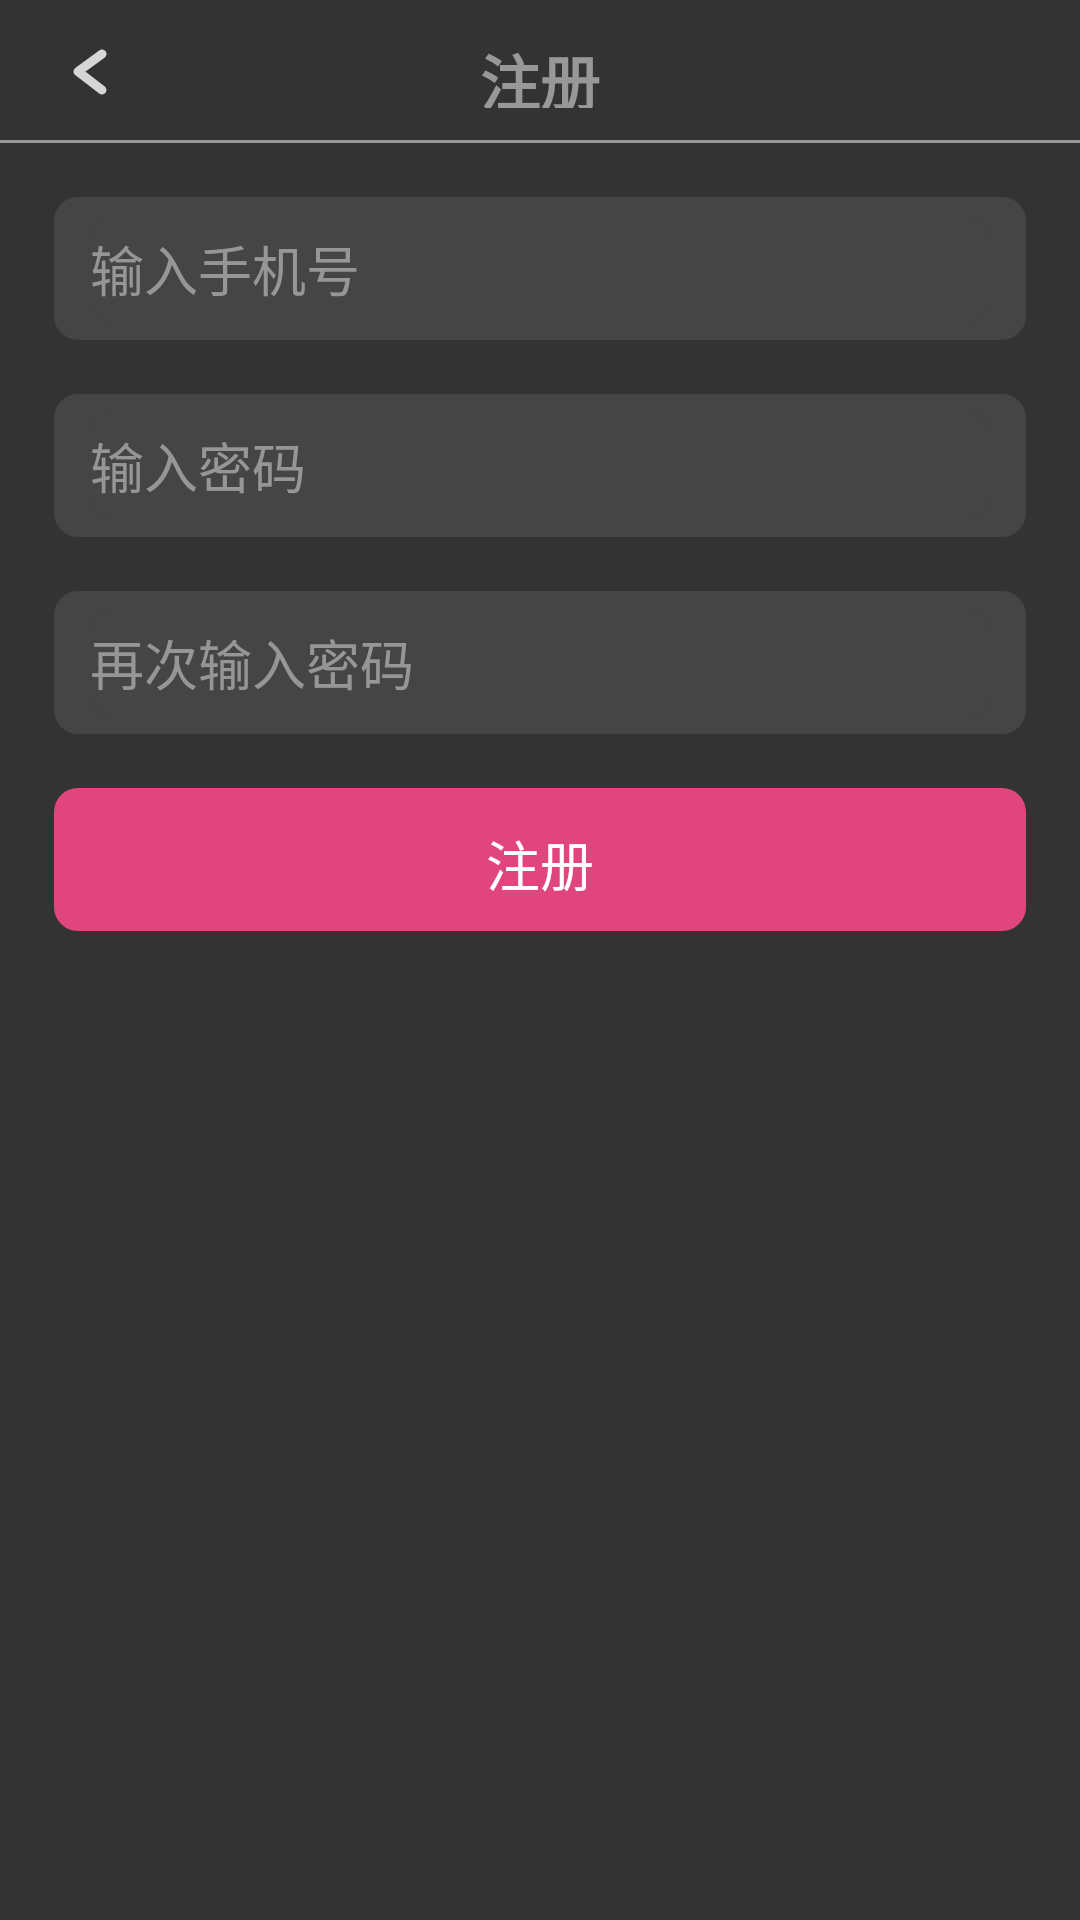

Write the Android layout XML for this screen, with the resource values it uses.
<!-- AndroidManifest.xml: application theme Theme.Blog -->
<!-- res/layout/activity_register.xml -->
<?xml version="1.0" encoding="utf-8"?>
<androidx.constraintlayout.widget.ConstraintLayout xmlns:android="http://schemas.android.com/apk/res/android"
    xmlns:app="http://schemas.android.com/apk/res-auto"
    android:id="@+id/main"
    android:layout_width="match_parent"
    android:layout_height="match_parent"
    >

    <TextView
        android:id="@+id/text_title_bar"
        android:layout_width="72dp"
        android:layout_height="24dp"
        android:textSize="20sp"
        android:text="注册"
        android:textColor="@color/white"
        android:alpha="0.5"
        android:textStyle="bold"
        android:gravity="center"
        android:layout_marginTop="12dp"
        app:layout_constraintTop_toTopOf="parent"
        app:layout_constraintStart_toStartOf="parent"
        app:layout_constraintEnd_toEndOf="parent"
        />

    <ImageView
        android:id="@+id/ic_back"
        android:layout_width="24dp"
        android:layout_height="24dp"
        android:src="@drawable/ic_back"
        android:layout_marginTop="12dp"
        android:layout_marginStart="18dp"
        app:layout_constraintTop_toTopOf="parent"
        app:layout_constraintStart_toStartOf="parent"
        />

    <View
        android:id="@+id/line_title_bar"
        android:layout_width="0dp"
        android:layout_height="1dp"
        android:background="@color/white"
        android:alpha="0.5"
        android:layout_marginBottom="-12dp"
        app:layout_constraintBottom_toBottomOf="@+id/text_title_bar"
        app:layout_constraintStart_toStartOf="parent"
        app:layout_constraintEnd_toEndOf="parent"
        />

    <View
        android:id="@+id/bg_phone_number"
        android:layout_width="0dp"
        android:layout_height="0dp"
        android:background="@drawable/bg_light_gray_r8dp"
        android:layout_marginStart="18dp"
        android:layout_marginEnd="18dp"
        android:layout_marginTop="18dp"
        android:layout_marginBottom="-6dp"
        app:layout_constraintTop_toBottomOf="@+id/line_title_bar"
        app:layout_constraintBottom_toBottomOf="@+id/editText_phone_number"
        app:layout_constraintStart_toStartOf="parent"
        app:layout_constraintEnd_toEndOf="parent"
        />

    <EditText
        android:id="@+id/editText_phone_number"
        android:layout_width="0dp"
        android:layout_height="36dp"
        android:textSize="18sp"
        android:background="@drawable/bg_light_gray_r8dp"
        android:textColor="@color/white"
        android:alpha="0.6"
        android:gravity="center_vertical"
        android:layout_marginStart="12dp"
        android:layout_marginEnd="12dp"
        android:layout_marginTop="6dp"
        android:inputType="phone"
        android:hint="输入手机号"
        android:maxLength="11"
        android:textColorHint="@color/deep_white"
        app:layout_constraintTop_toTopOf="@+id/bg_phone_number"
        app:layout_constraintStart_toStartOf="@+id/bg_phone_number"
        app:layout_constraintEnd_toEndOf="@+id/bg_phone_number"
        />

    <View
        android:id="@+id/bg_password"
        android:layout_width="0dp"
        android:layout_height="0dp"
        android:background="@drawable/bg_light_gray_r8dp"
        android:layout_marginTop="18dp"
        android:layout_marginStart="18dp"
        android:layout_marginEnd="18dp"
        android:layout_marginBottom="-6dp"
        app:layout_constraintTop_toBottomOf="@+id/bg_phone_number"
        app:layout_constraintBottom_toBottomOf="@+id/editText_password"
        app:layout_constraintStart_toStartOf="parent"
        app:layout_constraintEnd_toEndOf="parent"
        >
    </View>

    <EditText
        android:id="@+id/editText_password"
        android:layout_width="0dp"
        android:layout_height="36dp"
        android:textSize="18sp"
        android:background="@drawable/bg_light_gray_r8dp"
        android:textColor="@color/white"
        android:alpha="0.6"
        android:gravity="center_vertical"
        android:layout_marginStart="12dp"
        android:layout_marginEnd="12dp"
        android:layout_marginTop="6dp"
        android:inputType="textPassword"
        android:hint="输入密码"
        android:textColorHint="@color/deep_white"
        app:layout_constraintTop_toTopOf="@+id/bg_password"
        app:layout_constraintStart_toStartOf="@+id/bg_phone_number"
        app:layout_constraintEnd_toEndOf="@+id/bg_password"
        />

    <View
        android:id="@+id/bg_re_password"
        android:layout_width="0dp"
        android:layout_height="0dp"
        android:background="@drawable/bg_light_gray_r8dp"
        android:layout_marginTop="18dp"
        android:layout_marginStart="18dp"
        android:layout_marginEnd="18dp"
        android:layout_marginBottom="-6dp"
        app:layout_constraintTop_toBottomOf="@+id/bg_password"
        app:layout_constraintBottom_toBottomOf="@+id/edit_text_re_password"
        app:layout_constraintStart_toStartOf="parent"
        app:layout_constraintEnd_toEndOf="parent"
        >
    </View>

    <EditText
        android:id="@+id/edit_text_re_password"
        android:layout_width="0dp"
        android:layout_height="36dp"
        android:textSize="18sp"
        android:background="@drawable/bg_light_gray_r8dp"
        android:textColor="@color/white"
        android:alpha="0.6"
        android:gravity="center_vertical"
        android:layout_marginStart="12dp"
        android:layout_marginEnd="12dp"
        android:layout_marginTop="6dp"
        android:inputType="textPassword"
        android:hint="再次输入密码"
        android:textColorHint="@color/deep_white"
        app:layout_constraintTop_toTopOf="@+id/bg_re_password"
        app:layout_constraintStart_toStartOf="@+id/bg_phone_number"
        app:layout_constraintEnd_toEndOf="@+id/bg_re_password"
        />

    <View
        android:id="@+id/btn_register"
        android:layout_width="0dp"
        android:layout_height="0dp"
        android:background="@drawable/btn_pink_r8dp"
        android:layout_marginTop="18dp"
        android:layout_marginStart="18dp"
        android:layout_marginEnd="18dp"
        android:layout_marginBottom="-12dp"
        app:layout_constraintTop_toBottomOf="@+id/bg_re_password"
        app:layout_constraintBottom_toBottomOf="@+id/text_register"
        app:layout_constraintStart_toStartOf="parent"
        app:layout_constraintEnd_toEndOf="parent"
        />

    <TextView
        android:id="@+id/text_register"
        android:layout_width="120dp"
        android:layout_height="24dp"
        android:gravity="center"
        android:textSize="18sp"
        android:textColor="@color/white"
        android:text="注册"
        android:layout_marginTop="12dp"
        app:layout_constraintTop_toTopOf="@+id/btn_register"
        app:layout_constraintStart_toStartOf="@+id/btn_register"
        app:layout_constraintEnd_toEndOf="@+id/btn_register"
        />

</androidx.constraintlayout.widget.ConstraintLayout>
<!-- resources referenced by this layout -->
<resources>
  <color name="deep_white">#FFCCCCCC</color>
  <color name="white">#FFFFFFFF</color>
  <!-- drawable bg_light_gray_r8dp (drawable) -->
  <?xml version="1.0" encoding="utf-8"?>
  <shape xmlns:android="http://schemas.android.com/apk/res/android"
      android:shape="rectangle">
      <solid android:color="@color/light_gray" />
      <corners
          android:radius="8dp"/>
  </shape>
  <!-- drawable btn_pink_r8dp (drawable) -->
  <?xml version="1.0" encoding="utf-8"?>
  <selector xmlns:android="http://schemas.android.com/apk/res/android">
  <item android:state_pressed="true">
      <shape
          android:shape="rectangle">
          <solid android:color="@color/deep_pink" />
          <corners
              android:radius="8dp" />
      </shape>
  </item>
  <item>
      <shape
          android:shape="rectangle">
          <solid android:color="@color/light_pink" />
          <corners
              android:radius="8dp" />
      </shape>
  </item>
  </selector>
  <!-- drawable ic_back (drawable) -->
  <vector xmlns:android="http://schemas.android.com/apk/res/android"
      android:width="24dp"
      android:height="24dp"
      android:viewportWidth="24"
      android:viewportHeight="24">
    <path
        android:pathData="M16,6L8,11.846L16,18"
        android:strokeAlpha="0.8"
        android:strokeLineJoin="round"
        android:strokeWidth="3"
        android:fillColor="#00000000"
        android:strokeColor="#ffffff"
        android:fillAlpha="0.8"
        android:strokeLineCap="round"/>
  </vector>
  <style name="Theme.Blog" parent="Theme.AppCompat.NoActionBar">
          <item name="android:windowBackground">#FF333333</item>
      </style>
  <color name="light_gray">#FF454545</color>
  <color name="deep_pink">#FFB23965</color>
  <color name="light_pink">#FFE1457E</color>
</resources>
